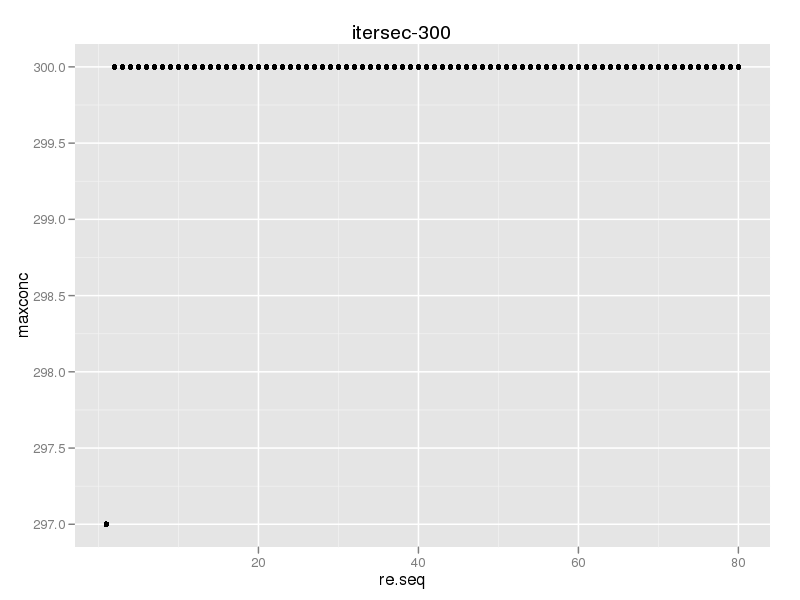

The table this chart was drawn from, first rows:
, re, maxconc
1, 1, 297
2, 2, 300
3, 3, 300
4, 4, 300
5, 5, 300
6, 6, 300
7, 7, 300
8, 8, 300
9, 9, 300
10, 10, 300
11, 11, 300
12, 12, 300
13, 13, 300
14, 14, 300
15, 15, 300
16, 16, 300
17, 17, 300
18, 18, 300
19, 19, 300
20, 20, 300
21, 21, 300
22, 22, 300
23, 23, 300
24, 24, 300
25, 25, 300
26, 26, 300
27, 27, 300
28, 28, 300
29, 29, 300
30, 30, 300
31, 31, 300
32, 32, 300
33, 33, 300
34, 34, 300
35, 35, 300
36, 36, 300
37, 37, 300
38, 38, 300
39, 39, 300
40, 40, 300
41, 41, 300
42, 42, 300
43, 43, 300
44, 44, 300
45, 45, 300
46, 46, 300
47, 47, 300
48, 48, 300
49, 49, 300
50, 50, 300
51, 51, 300
52, 52, 300
53, 53, 300
54, 54, 300
55, 55, 300
56, 56, 300
57, 57, 300
58, 58, 300
59, 59, 300
60, 60, 300
... 20 more rows
